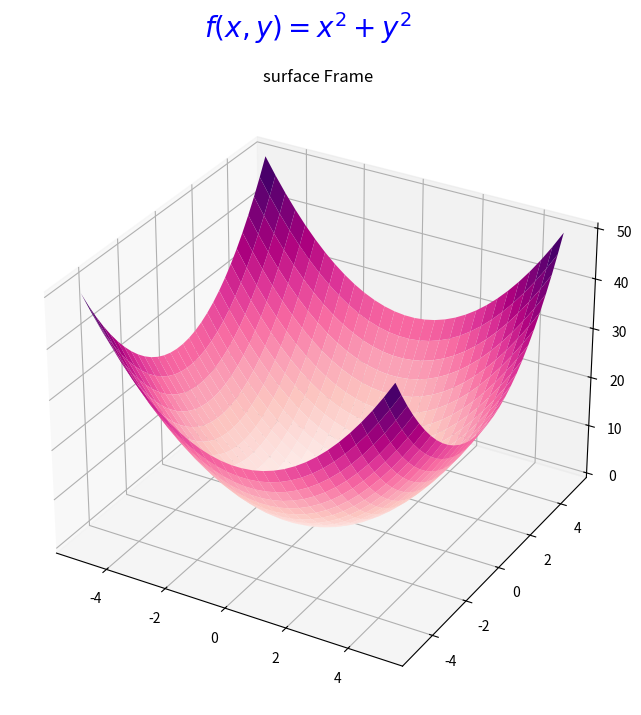

Write the Python code that produced this figure.
#B35_3Dgraph.py
import numpy as np
import matplotlib.pyplot as graph

#for 3D graph
from matplotlib import cm
from mpl_toolkits.mplot3d import Axes3D

fig = graph.figure(figsize=(8,8))
fig.suptitle("$f(x,y) = x^2 + y^2$", color="#0000FF", fontsize=20)

x = np.linspace(-5, 5, 30)
y = np.linspace(-5, 5, 30)
X, Y = np.meshgrid(x, y)
Z = X**2 + Y**2

ax2 = fig.add_subplot(111, projection='3d')
surf = ax2.plot_surface(X,Y,Z, rstride=1, cstride=1, cmap=cm.RdPu)
ax2.set_title("surface Frame")


graph.show()